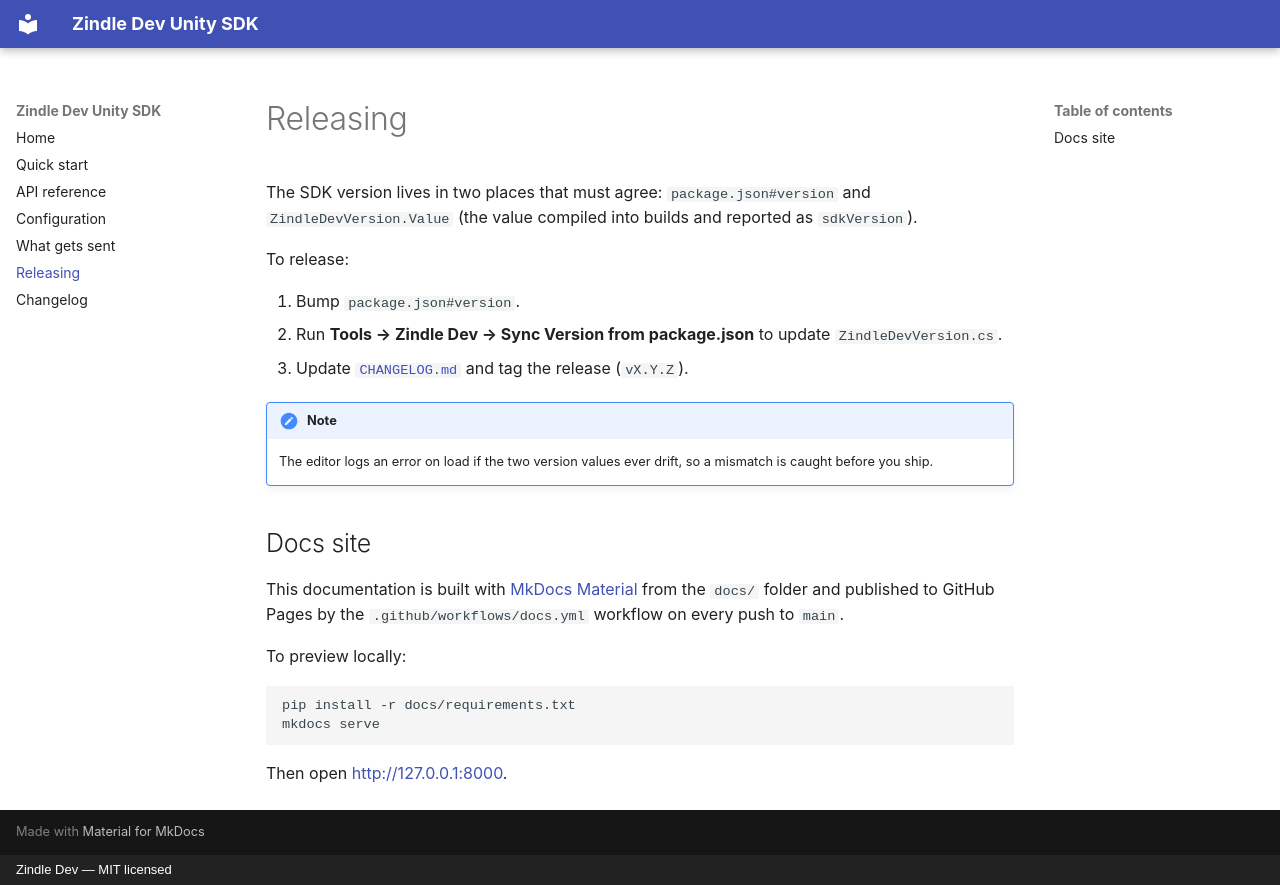

repository: zindle-dev/unity-sdk · page: releasing/index.html · generator: mkdocs · copyright: Zindle Dev — MIT licensed

# Releasing

The SDK version lives in two places that must agree: `package.json#version` and
`ZindleDevVersion.Value` (the value compiled into builds and reported as
`sdkVersion`).

To release:

1. Bump `package.json#version`.
2. Run **Tools → Zindle Dev → Sync Version from package.json** to update
   `ZindleDevVersion.cs`.
3. Update [`CHANGELOG.md`](changelog.md) and tag the release (`vX.Y.Z`).

!!! note
    The editor logs an error on load if the two version values ever drift, so a
    mismatch is caught before you ship.

## Docs site

This documentation is built with [MkDocs Material](https://squidfunk.github.io/mkdocs-material/)
from the `docs/` folder and published to GitHub Pages by the
`.github/workflows/docs.yml` workflow on every push to `main`.

To preview locally:

```bash
pip install -r docs/requirements.txt
mkdocs serve
```

Then open <http://127.0.0.1:8000>.
